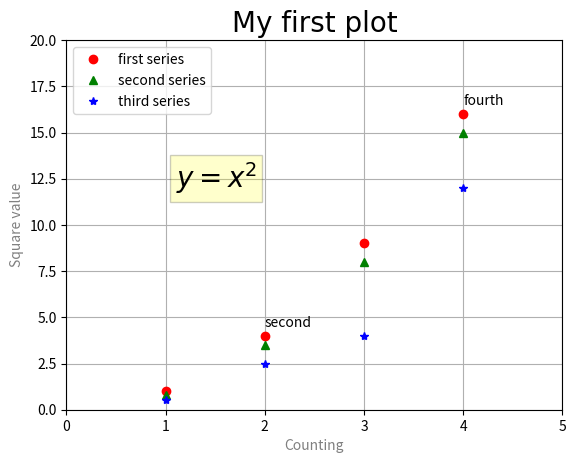

The matplotlib source for this figure:
# coding: utf-8
import matplotlib.pyplot as plt
plt.axis([0,5,0,20])
plt.title('My first plot',fontsize=20,fontname='Times New Roman')
plt.xlabel('Counting',color='gray')
plt.ylabel('Square value',color='gray')
plt.text(2,4.5,'second')
plt.text(4,16.5,'fourth')
plt.text(1.1,12,'$y=x^2$',fontsize=20,bbox={'facecolor':'yellow','alpha':0.2})
plt.grid(True)
plt.plot([1,2,3,4],[1,4,9,16],'ro')
plt.plot([1,2,3,4],[0.8,3.5,8,15],'g^')
plt.plot([1,2,3,4],[0.5,2.5,4,12],'b*')
plt.legend(['first series','second series','third series'],loc = 2) #legend 顺序与plot顺序一致
